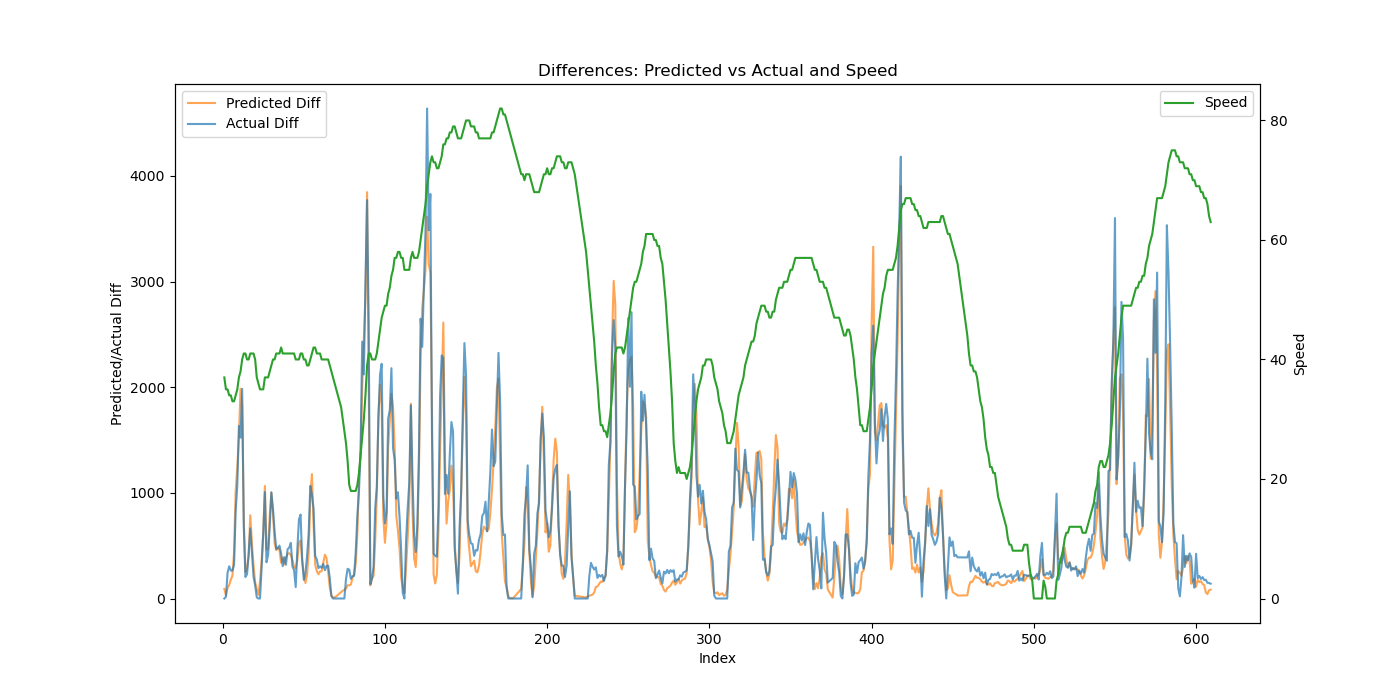

The table this chart was drawn from, first rows:
Speed, Actual, Predicted, Actual_Diff, Predicted_Diff
37, 0.0, 208.8, 0.0, 89.96
35, 16.44, 239.4, 16.44, 30.63
35, 260.8, 341.4, 244.4, 102
34, 565.3, 468.9, 304.5, 127.5
34, 829.9, 647, 264.6, 178.1
33, 1094, 864.3, 264.1, 217.3
33, 1413, 1301, 318.6, 436.5
34, 2244, 2319, 831.6, 1018
35, 3318, 3561, 1074, 1242
37, 4951, 5099, 1634, 1538
38, 6474, 7087, 1523, 1987
40, 8459, 8907, 1984, 1820
41, 9139, 9653, 679.9, 746.5
41, 9342, 9903, 203.8, 249.3
40, 9572, 10187, 229.2, 284.3
40, 9995, 10589, 423.8, 402
41, 10659, 11377, 663.3, 787.9
41, 11096, 11902, 436.9, 525.3
41, 11303, 12216, 207.9, 313.5
40, 11429, 12368, 125.8, 152.2
37, 11441, 12457, 11.88, 89.07
36, 11441, 12491, 0.0, 34.4
35, 11441, 12653, 0.0, 161.7
35, 11733, 13017, 291.6, 364.1
35, 12353, 13640, 620.0, 622.6
37, 13359, 14705, 1007, 1065
37, 13702, 15168, 342.8, 463.1
37, 14116, 15636, 413.4, 468.3
38, 14794, 16419, 678.5, 782.5
39, 15800, 17420, 1006, 1001
40, 16646, 18233, 846.4, 812.9
40, 17280, 18761, 634.1, 528.1
41, 17750, 19218, 469.5, 457.4
41, 18224, 19703, 474.8, 484.5
41, 18726, 20160, 501.1, 457
42, 19151, 20498, 425.8, 338
41, 19458, 20887, 306.4, 388.7
41, 19850, 21209, 391.8, 322.4
41, 20170, 21595, 320.0, 386.2
41, 20636, 22017, 466.6, 421.4
41, 21118, 22446, 481.5, 429.6
41, 21645, 22860, 526.9, 413.4
41, 21949, 23223, 304.4, 363.3
41, 22216, 23521, 267.2, 298.4
40, 22324, 23805, 107.9, 283.2
40, 22788, 24169, 463.4, 364.5
40, 23535, 24695, 747.6, 525.8
41, 24330, 25245, 794.8, 549.8
41, 24696, 25603, 365.4, 357.8
40, 24872, 25832, 176.1, 229.7
40, 25109, 25979, 237.0, 146.7
39, 25508, 26204, 399.4, 225.3
39, 26126, 26638, 617.9, 433.7
40, 27192, 27603, 1066, 964.8
41, 28173, 28780, 981.4, 1178
42, 29029, 29487, 855.2, 706.7
42, 29430, 29807, 401.5, 320.6
41, 29800, 30067, 369.8, 260
41, 30087, 30297, 287.3, 229.4
41, 30392, 30554, 304.9, 257.1
... 532 more rows
